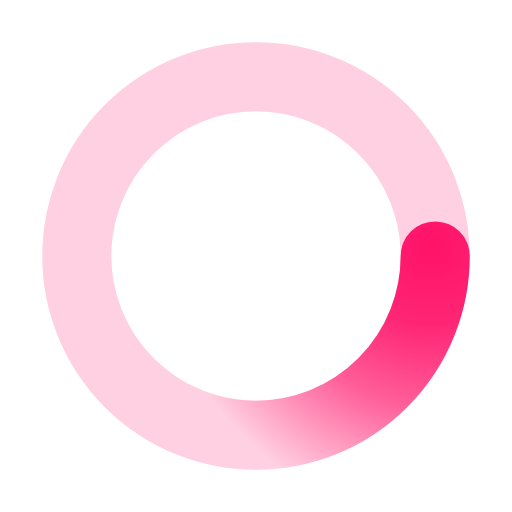
t = 0.00 s
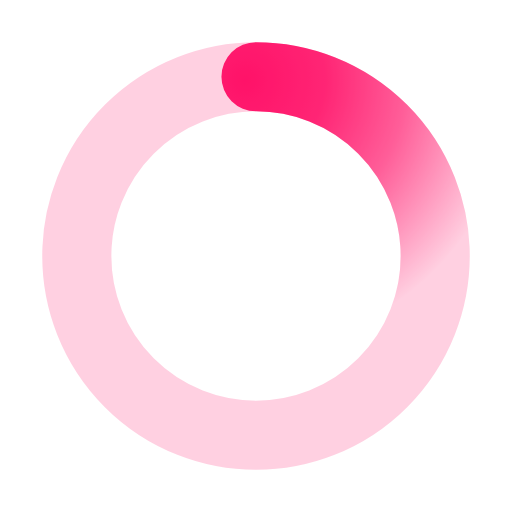
t = 0.50 s
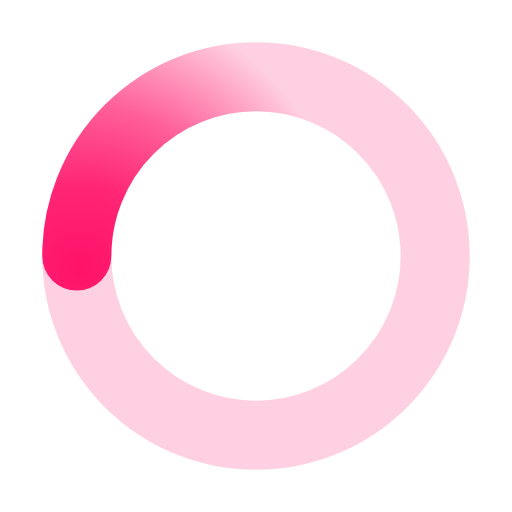
t = 1.00 s
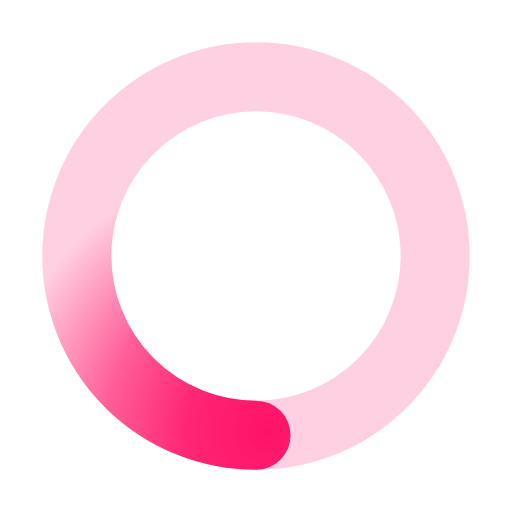
t = 1.50 s

The animated SVG that drew these frames (rendered in a browser with its animation timeline set to each time). Animation: 1 SMIL element (animateTransform=1); one cycle of 2.00 s, repeats indefinitely.

﻿<svg xmlns='http://www.w3.org/2000/svg' viewBox='0 0 200 200'><radialGradient id='a11' cx='.66' fx='.66' cy='.3125' fy='.3125' gradientTransform='scale(1.5)'><stop offset='0' stop-color='#FF1269'></stop><stop offset='.3' stop-color='#FF1269' stop-opacity='.9'></stop><stop offset='.6' stop-color='#FF1269' stop-opacity='.6'></stop><stop offset='.8' stop-color='#FF1269' stop-opacity='.3'></stop><stop offset='1' stop-color='#FF1269' stop-opacity='0'></stop></radialGradient><circle transform-origin='center' fill='none' stroke='url(#a11)' stroke-width='27' stroke-linecap='round' stroke-dasharray='200 1000' stroke-dashoffset='0' cx='100' cy='100' r='70'><animateTransform type='rotate' attributeName='transform' calcMode='spline' dur='2' values='360;0' keyTimes='0;1' keySplines='0 0 1 1' repeatCount='indefinite'></animateTransform></circle><circle transform-origin='center' fill='none' opacity='.2' stroke='#FF1269' stroke-width='27' stroke-linecap='round' cx='100' cy='100' r='70'></circle></svg>